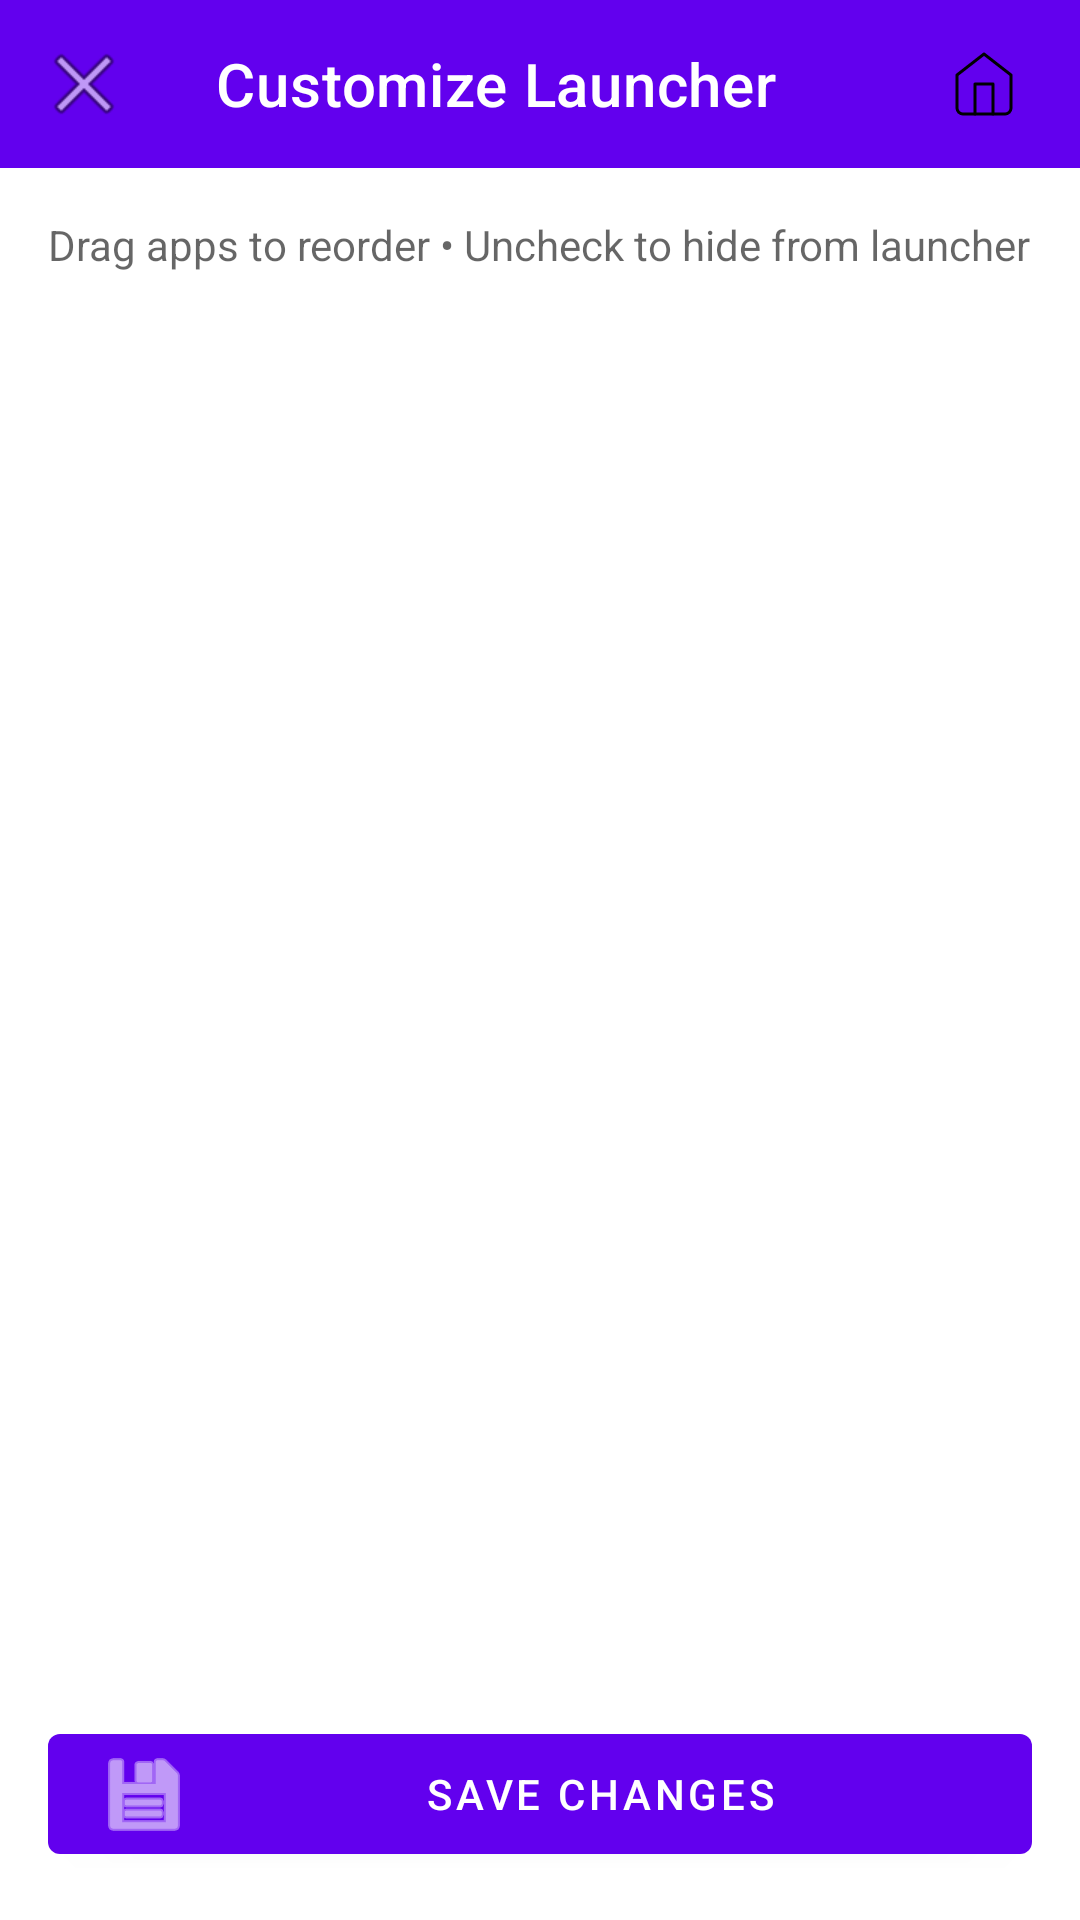

The Android layout XML behind this screen, and the referenced resources:
<!-- AndroidManifest.xml: activity theme Theme.MaterialComponents.DayNight.NoActionBar -->
<!-- res/layout/activity_launcher_settings.xml -->
<?xml version="1.0" encoding="utf-8"?>
<androidx.constraintlayout.widget.ConstraintLayout xmlns:android="http://schemas.android.com/apk/res/android"
    xmlns:app="http://schemas.android.com/apk/res-auto"
    xmlns:tools="http://schemas.android.com/tools"
    android:layout_width="match_parent"
    android:layout_height="match_parent"
    tools:context=".LauncherSettingsActivity">

    
    <com.google.android.material.appbar.MaterialToolbar
        android:id="@+id/toolbar"
        android:layout_width="0dp"
        android:layout_height="?attr/actionBarSize"
        android:background="?attr/colorPrimary"
        app:title="Customize Launcher"
        app:titleTextColor="@android:color/white"
        app:navigationIcon="@android:drawable/ic_menu_close_clear_cancel"
        app:layout_constraintEnd_toEndOf="parent"
        app:layout_constraintStart_toStartOf="parent"
        app:layout_constraintTop_toTopOf="parent">
        
        <ImageButton
            android:id="@+id/btn_home"
            android:layout_width="32dp"
            android:layout_height="32dp"
            android:layout_gravity="end"
            android:layout_marginEnd="16dp"
            android:background="?attr/selectableItemBackgroundBorderless"
            android:src="@drawable/ic_home"
            android:scaleType="fitCenter"
            android:padding="4dp"
            android:contentDescription="Back to Launcher" />
            
    </com.google.android.material.appbar.MaterialToolbar>

    
    <TextView
        android:id="@+id/instructionsText"
        android:layout_width="0dp"
        android:layout_height="wrap_content"
        android:layout_margin="16dp"
        android:text="Drag apps to reorder • Uncheck to hide from launcher"
        android:textSize="14sp"
        android:textColor="?android:attr/textColorSecondary"
        app:layout_constraintEnd_toEndOf="parent"
        app:layout_constraintStart_toStartOf="parent"
        app:layout_constraintTop_toBottomOf="@+id/toolbar" />

    
    <androidx.recyclerview.widget.RecyclerView
        android:id="@+id/appsRecyclerView"
        android:layout_width="0dp"
        android:layout_height="0dp"
        android:layout_marginTop="8dp"
        android:clipToPadding="false"
        android:padding="8dp"
        app:layout_constraintBottom_toTopOf="@+id/saveButton"
        app:layout_constraintEnd_toEndOf="parent"
        app:layout_constraintStart_toStartOf="parent"
        app:layout_constraintTop_toBottomOf="@+id/instructionsText"
        tools:listitem="@layout/item_launcher_app" />

    
    <com.google.android.material.button.MaterialButton
        android:id="@+id/saveButton"
        android:layout_width="0dp"
        android:layout_height="wrap_content"
        android:layout_margin="16dp"
        android:text="Save Changes"
        app:icon="@android:drawable/ic_menu_save"
        app:layout_constraintBottom_toBottomOf="parent"
        app:layout_constraintEnd_toEndOf="parent"
        app:layout_constraintStart_toStartOf="parent" />

</androidx.constraintlayout.widget.ConstraintLayout>
<!-- res/layout/item_launcher_app.xml (included above) -->
<?xml version="1.0" encoding="utf-8"?>
<androidx.cardview.widget.CardView xmlns:android="http://schemas.android.com/apk/res/android"
    xmlns:app="http://schemas.android.com/apk/res-auto"
    android:layout_width="match_parent"
    android:layout_height="wrap_content"
    android:layout_margin="4dp"
    app:cardElevation="2dp"
    app:cardCornerRadius="8dp">

    <LinearLayout
        android:layout_width="match_parent"
        android:layout_height="wrap_content"
        android:orientation="horizontal"
        android:padding="12dp"
        android:gravity="center_vertical">

        
        <ImageView
            android:id="@+id/dragHandle"
            android:layout_width="24dp"
            android:layout_height="24dp"
            android:src="@android:drawable/ic_menu_sort_by_size"
            android:contentDescription="Drag to reorder"
            android:alpha="0.5" />

        
        <ImageView
            android:id="@+id/appIcon"
            android:layout_width="40dp"
            android:layout_height="40dp"
            android:layout_marginStart="12dp"
            android:background="@drawable/round_icon_background"
            android:padding="8dp"
            android:contentDescription="App icon" />

        
        <TextView
            android:id="@+id/appName"
            android:layout_width="0dp"
            android:layout_height="wrap_content"
            android:layout_weight="1"
            android:layout_marginStart="12dp"
            android:textSize="16sp"
            android:textStyle="bold" />

        
        <CheckBox
            android:id="@+id/visibilityCheckbox"
            android:layout_width="wrap_content"
            android:layout_height="wrap_content"
            android:contentDescription="Show in launcher" />

    </LinearLayout>

</androidx.cardview.widget.CardView>
<!-- resources referenced by this layout -->
<resources>
  <!-- drawable ic_home (drawable) -->
  <vector xmlns:android="http://schemas.android.com/apk/res/android"
      android:width="24dp"
      android:height="24dp"
      android:viewportWidth="24"
      android:viewportHeight="24">
      <path
          android:fillColor="@android:color/transparent"
          android:strokeColor="#FF000000"
          android:strokeWidth="1"
          android:strokeLineCap="round"
          android:strokeLineJoin="round"
          android:pathData="M3,9l9,-7l9,7v11a2,2 0,0 1,-2 2H5a2,2 0,0 1,-2 -2z"/>
      <path
          android:fillColor="@android:color/transparent"
          android:strokeColor="#FF000000"
          android:strokeWidth="1"
          android:strokeLineCap="round"
          android:strokeLineJoin="round"
          android:pathData="M9,22V12h6v10"/>
  </vector>
</resources>
